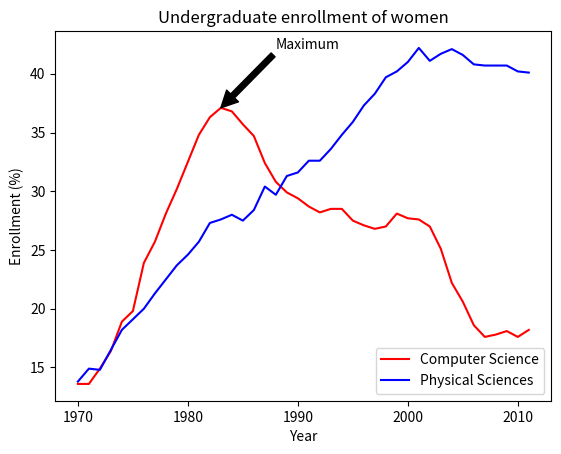

Generate this figure with matplotlib:
# Import matplotlib.pyplot
import matplotlib.pyplot as plt

computer_science =  [13.6 ,13.6, 14.9, 16.4, 18.9, 19.8, 23.9, 25.7, 28.1, 30.2, 32.5, 34.8, 36.3, 37.1,
 36.8, 35.7, 34.7, 32.4, 30.8, 29.9, 29.4 ,28.7 ,28.2, 28.5, 28.5, 27.5, 27.1, 26.8,
 27,  28.1, 27.7, 27.6, 27,  25.1, 22.2, 20.6, 18.6, 17.6, 17.8 ,18.1, 17.6, 18.2]

physical_sciences = [13.8, 14.9, 14.8, 16.5, 18.2, 19.1, 20,  21.3, 22.5, 23.7, 24.6, 25.7, 27.3, 27.6,
 28,  27.5, 28.4, 30.4, 29.7, 31.3, 31.6, 32.6, 32.6, 33.6, 34.8, 35.9, 37.3, 38.3,
 39.7, 40.2, 41,  42.2, 41.1, 41.7, 42.1, 41.6, 40.8, 40.7, 40.7, 40.7, 40.2, 40.1]

year = [1970, 1971, 1972, 1973, 1974, 1975, 1976, 1977, 1978, 1979, 1980, 1981, 1982, 1983,
 1984, 1985, 1986, 1987, 1988, 1989, 1990, 1991, 1992, 1993, 1994, 1995, 1996, 1997,
 1998, 1999, 2000, 2001, 2002, 2003, 2004, 2005, 2006, 2007, 2008, 2009, 2010, 2011]

health = [77.1, 75.5, 76.9, 77.4, 77.9, 78.9, 79.2, 80.5, 81.9, 82.3, 83.5, 84.1, 84.4, 84.6,
 85.1, 85.3, 85.7, 85.5, 85.2, 84.6, 83.9, 83.5, 83.0,  82.4, 81.8, 81.5, 81.3, 81.9,
 82.1, 83.5, 83.5, 85.1, 85.8, 86.5, 86.5, 86.0,  85.9, 85.4, 85.2, 85.1, 85.0,  84.8]

education = [74.53532758, 74.14920369, 73.55451996, 73.50181443, 73.33681143, 72.80185448,
 72.16652471, 72.45639481, 73.19282134 ,73.82114234 ,74.98103152, 75.84512345,
 75.84364914, 75.95060123, 75.86911601, 75.92343971 ,76.14301516, 76.96309168,
 77.62766177, 78.11191872, 78.86685859 ,78.99124597, 78.43518191, 77.26731199,
 75.81493264, 75.12525621, 75.03519921, 75.1637013 , 75.48616027, 75.83816206,
 76.69214284, 77.37522931, 78.64424394, 78.54494815, 78.65074774, 79.06712173,
 78.68630551, 78.72141311, 79.19632674, 79.5329087 , 79.61862451, 79.43281184]


# Plot with legend as before
plt.plot(year, computer_science, color='red', label='Computer Science')
plt.plot(year, physical_sciences, color='blue', label='Physical Sciences')
plt.legend(loc='lower right')

# Compute the maximum enrollment of women in Computer Science: cs_max
cs_max = 37.1

# Calculate the year in which there was maximum enrollment of women in Computer Science: yr_max
yr_max = 1983

# Add a black arrow annotation
plt.annotate('Maximum', xy=(yr_max, cs_max), xytext=(yr_max+5, cs_max+5), arrowprops=dict(facecolor='black'))

# Add axis labels and title
plt.xlabel('Year')
plt.ylabel('Enrollment (%)')
plt.title('Undergraduate enrollment of women')
plt.show()